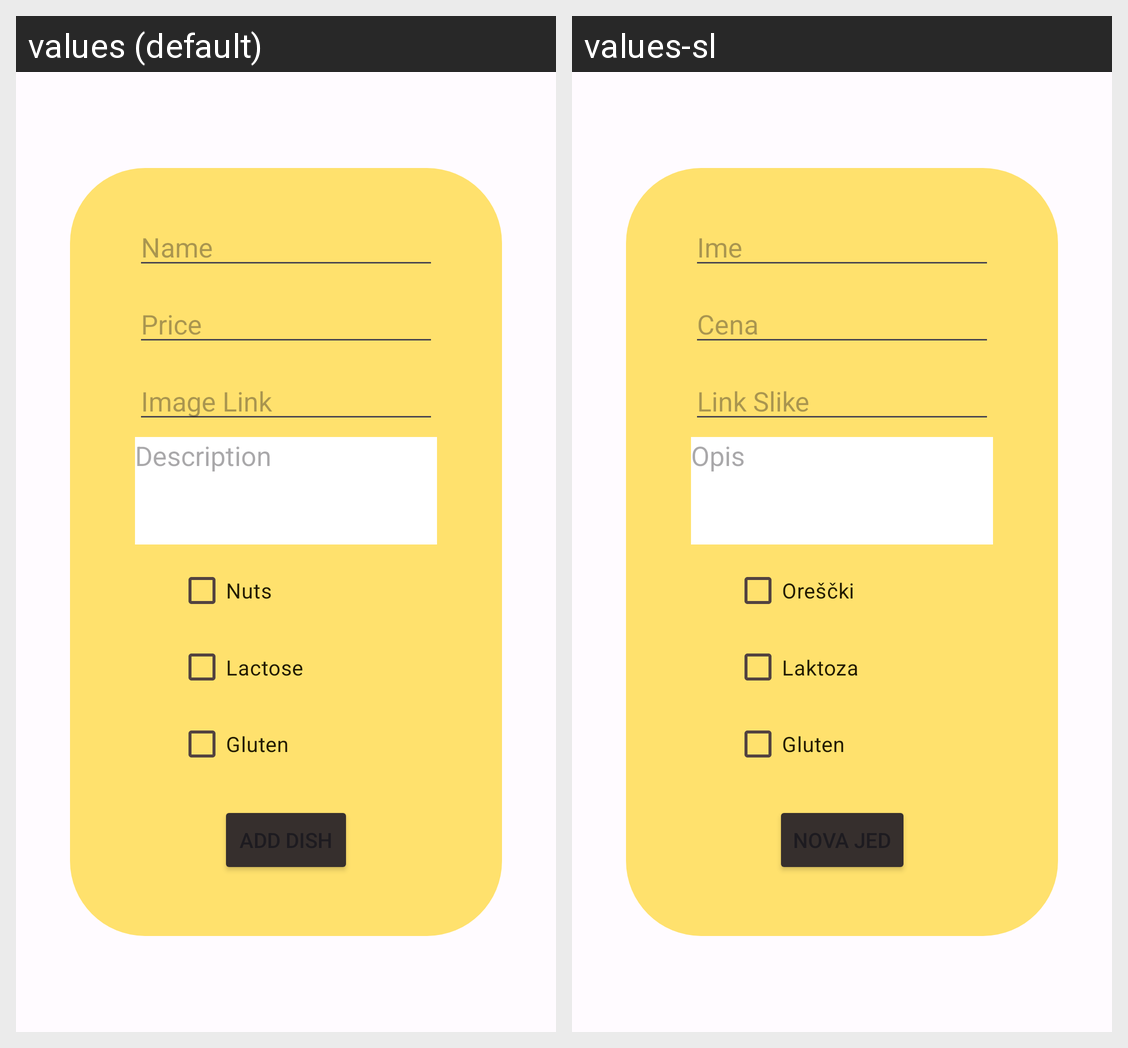

The Android screen above is rendered under two locales of the same app. Produce the string resources it draws, with the default and per-locale values.
Android screen res/layout/activity_add_dish.xml rendered under 2 locales, left to right: values (default), values-sl. Device: Nexus 5 (rendered at 1080×1920; each locale shown at half size, 540×960, under a caption strip naming it); theme AppTheme.
Strings drawn on this screen, with the default value and each locale's value (text and hints the layout hard-codes, and strings that could not be matched under every locale, appear in the picture but are not listed):

name
  values: Name
  values-sl: Ime

price
  values: Price
  values-sl: Cena

nuts
  values: Nuts
  values-sl: Oreščki

lactose
  values: Lactose
  values-sl: Laktoza

gluten
  values: Gluten
  values-sl: Gluten

description
  values: Description
  values-sl: Opis

image_link
  values: Image Link
  values-sl: Link Slike
